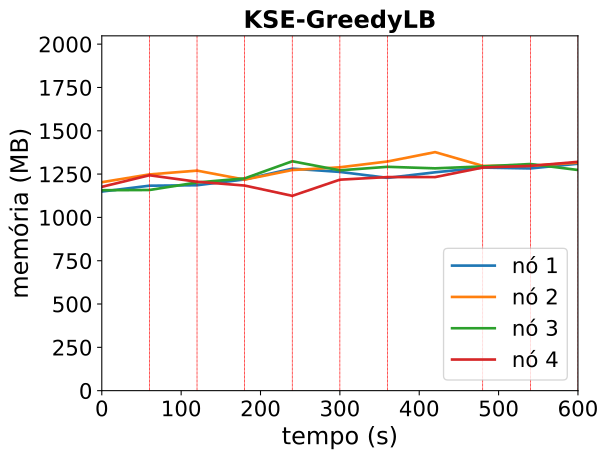

Source data for this figure (header and first rows):
timestamp, ppgcc-m02_pod_amount, ppgcc-m02_memory, ppgcc-m02_cpu, ppgcc-m03_pod_amount, ppgcc-m03_memory, ppgcc-m03_cpu, ppgcc-m04_pod_amount, ppgcc-m04_memory, ppgcc-m04_cpu, ppgcc-m05_pod_amount, ppgcc-m05_memory, ppgcc-m05_cpu
0, 2, 1176740, 42543232, 3, 1232008, 65234007, 2, 1184540, 47238109, 3, 1204644, 61652379
60, 2, 1211324, 50213814, 3, 1278076, 89566993, 2, 1185992, 34881705, 3, 1273020, 97320349
120, 1, 1214096, 93769545, 1, 1300516, 100453178, 0, 1230476, 56799523, 1, 1234740, 147272683
180, 1, 1248548, 223374691, 2, 1247320, 178102778, 3, 1254632, 215575108, 1, 1212300, 97190637
240, 2, 1312040, 250722601, 1, 1303948, 154081729, 1, 1355744, 160985189, 0, 1151448, 119445166
300, 1, 1292900, 287326795, 2, 1320184, 244194543, 2, 1302284, 205311902, 2, 1247016, 106322428
360, 1, 1257524, 265719574, 3, 1354504, 268375593, 2, 1323008, 163995113, 2, 1262328, 117538970
420, 1, 1290524, 285999085, 1, 1409812, 271805610, 2, 1314032, 169700524, 2, 1262196, 147164716
480, 2, 1318508, 313765595, 2, 1328764, 287496980, 3, 1325252, 215249113, 3, 1318956, 140461768
540, 1, 1313360, 393055494, 1, 1329028, 235886835, 2, 1339508, 171600436, 1, 1328460, 189914603
600, 2, 1341344, 348617170, 2, 1347244, 324390786, 2, 1304264, 233875774, 3, 1352484, 254948332
